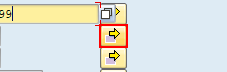
Task: This is Updated Reframework of STEP ONE STEP AHEAD LLP.
Workflow: Process_7.3

Step 1: click on 'Button Multiple of Plant Code' ({0})

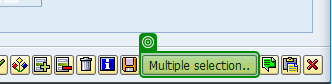
Step 2: check the button 'Multiple selection*' ({0})

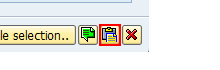
Step 3: click on 'Button Upload' ({0})
